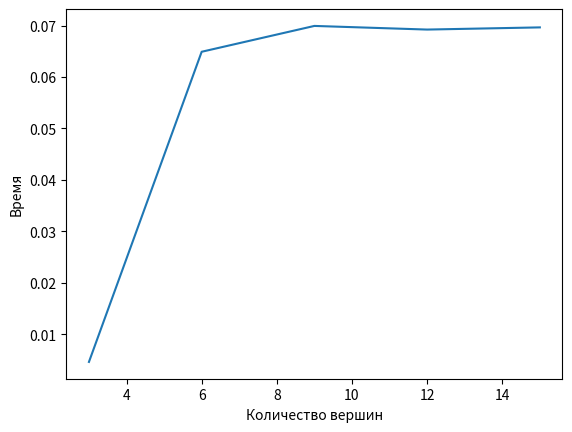

This chart was generated by the following Python code:
import matplotlib.pyplot as plt
import time


class Graph:

    def __init__(self, list):
        self.list = list
        self.open = []
        self.close = []

    def __getitem__(nodenames) -> float:
        nodeAname, nodeBname = nodenames
        return None

    def __setitem__(self, nodenames, weight):
        pass

    def shortestPath_A_star(self, *args):
        self.s = args[0]
        self.f = args[1]
        self.list[self.s][2] = 0
        self.list[self.s][3] = 0
        self.x2 = self.list[self.s][0][0]
        self.y2 = self.list[self.s][0][1]
        self.x3 = self.list[self.f][0][0]
        self.y3 = self.list[self.f][0][1]
        self.list[self.s][3] = (abs(self.x2 - self.x3) ** 2 + abs(self.y2 - self.y3) ** 2) ** 0.5

        def __A_star(s):
            self.x1 = self.list[self.s][0][0]
            self.y1 = self.list[self.s][0][1]
            for i in self.list[self.s][1]:
                if i not in self.close:
                    self.x2 = self.list[i][0][0]
                    self.y2 = self.list[i][0][1]
                    if self.list[i][2] > (abs(self.x1 - self.x2) ** 2 + abs(self.y1 - self.y2) ** 2) ** 0.5 + \
                            self.list[s][2]:
                        self.list[i][2] = (abs(self.x1 - self.x2) ** 2 + abs(self.y1 - self.y2) ** 2) ** 0.5 + \
                                          self.list[s][2]
                        self.list[i].append(self.s)
            for i in self.list[self.s][1]:
                if i not in self.close:
                    self.x2 = self.list[i][0][0]
                    self.y2 = self.list[i][0][1]
                    self.x3 = self.list[self.f][0][0]
                    self.y3 = self.list[self.f][0][1]
                    self.list[i][3] = (abs(self.x2 - self.x3) ** 2 + abs(self.y2 - self.y3) ** 2) ** 0.5
            self.min = float('inf')
            for i in self.list[self.s][1]:
                if i not in self.close:
                    if self.list[i][2] + self.list[i][3] < self.min:
                        self.min = self.list[i][2] + self.list[i][3]
            for i in self.list[s][1]:
                if i not in self.close:
                    if self.list[i][2] + self.list[i][3] == self.min:
                        self.list[i].append(self.s)
                        if i == self.f:
                            self.way = [i]
                            while i is not args[0]:
                                self.way.append(self.list[i][4])
                                i = self.list[i][4]
                            self.way.reverse()
                            self.string = str(self.way[0])

                            for i in range(1, len(self.way)):
                                self.string = self.string + '->' + str(self.way[i])
                            self.length = self.list[self.list[self.f][4]][2] + self.list[self.list[self.f][4]][3]
                            return self.string, self.length
                        else:
                            self.close.append(self.s)
                            self.list[i].append(self.s)
                            return __A_star(i)

        return __A_star(self.s)


times = []

# Так как алгоритм А* использует эвристическое расстояние, в списке каждой вершины хранятся её координаты, расстояние же между вершинами будет вычисляться по теореме пифагора


# 1 тест

list = {'A1': [(0, 0), ['A2'], float('inf'), 0], 'A2': [(1, 0), ['A1', 'A3'], float('inf'), 0],
        'A3': [(2, 0), ['A2'], float('inf'), 0]}
graph = Graph(list)
time1 = time.time()
print(graph.shortestPath_A_star('A2', 'A3'))
for i in range(1000):
    graph.shortestPath_A_star('A2', 'A3')
times.append(time.time() - time1)
print(times)

# 2 тест
list = {'A1': [(0, 0), ['B1', 'A2'], float('inf'), 0], 'A2': [(1, 0), ['A1', 'A3', 'B2'], float('inf'), 0],
        'A3': [(2, 0), ['B3', 'A2'], float('inf'), 0], 'B1': [(0, 1), ['A1', 'B2'], float('inf'), 0],
        'B2': [(1, 1), ['A2', 'B1', 'B3'], float('inf'), 0], 'B3': [(1, 2), ['B2', 'A3'], float('inf'), 0]
        }
graph = Graph(list)
time1 = time.time()
print(graph.shortestPath_A_star('A1', 'B3'))
for i in range(1000):
    graph.shortestPath_A_star('A1', 'B3')
times.append(time.time() - time1)
print(times)

# 3 тест
list = {'A1': [(0, 0), ['B1', 'A2'], float('inf'), 0], 'A2': [(1, 0), ['A1', 'A3', 'B2'], float('inf'), 0],
        'A3': [(2, 0), ['B3', 'A2'], float('inf'), 0], 'B1': [(0, 1), ['A1', 'B2', 'C1'], float('inf'), 0],
        'B2': [(1, 1), ['A2', 'B1', 'B3', 'C2'], float('inf'), 0], 'B3': [(1, 2), ['B2', 'A3', 'C3'], float('inf'), 0],
        'C1': [(0, 2), ['B1', 'C2'], float('inf'), 0], 'C2': [(1, 2), ['C1', 'C3', 'B2'], float('inf'), 0],
        'C3': [(2, 2), ['B3', 'C2'], float('inf'), 0]
        }
graph = Graph(list)
time1 = time.time()
print(graph.shortestPath_A_star('A1', 'C3'))
for i in range(1000):
    graph.shortestPath_A_star('A1', 'C3')
times.append(time.time() - time1)
print(times)

# 4 тест
list = {'A1': [(0, 0), ['B1', 'A2'], float('inf'), 0], 'A2': [(1, 0), ['A1', 'A3', 'B2'], float('inf'), 0],
        'A3': [(2, 0), ['B3', 'A2'], float('inf'), 0], 'B1': [(0, 1), ['A1', 'B2', 'C1'], float('inf'), 0],
        'B2': [(1, 1), ['A2', 'B1', 'B3', 'C2'], float('inf'), 0], 'B3': [(1, 2), ['B2', 'A3', 'C3'], float('inf'), 0],
        'C1': [(0, 2), ['B1', 'C2', 'D1'], float('inf'), 0], 'C2': [(1, 2), ['C1', 'C3', 'B2', 'D2'], float('inf'), 0],
        'C3': [(2, 2), ['B3', 'C2', 'D3'], float('inf'), 0], 'D1': [(0, 3), ['C1', 'D2'], float('inf'), 0],
        'D2': [(1, 3), ['D1', 'D3', 'C2'], float('inf'), 0],
        'D3': [(2, 3), ['C3', 'D2'], float('inf'), 0]}
graph = Graph(list)
time1 = time.time()
print(graph.shortestPath_A_star('A1', 'D3'))
for i in range(1000):
    graph.shortestPath_A_star('A1', 'D3')
times.append(time.time() - time1)
print(times)

# 5 тест
list = {'A1': [(0, 0), ['B1', 'A2'], float('inf'), 0], 'A2': [(1, 0), ['A1', 'A3', 'B2'], float('inf'), 0],
        'A3': [(2, 0), ['B3', 'A2'], float('inf'), 0], 'B1': [(0, 1), ['A1', 'B2', 'C1'], float('inf'), 0],
        'B2': [(1, 1), ['A2', 'B1', 'B3', 'C2'], float('inf'), 0], 'B3': [(1, 2), ['B2', 'A3', 'C3'], float('inf'), 0],
        'C1': [(0, 2), ['B1', 'C2', 'D1'], float('inf'), 0], 'C2': [(1, 2), ['C1', 'C3', 'B2', 'D2'], float('inf'), 0],
        'C3': [(2, 2), ['B3', 'C2', 'D3'], float('inf'), 0], 'D1': [(0, 3), ['C1', 'D2', 'E1'], float('inf'), 0],
        'D2': [(1, 3), ['D1', 'D3', 'C2', 'E2'], float('inf'), 0],
        'D3': [(2, 3), ['B3', 'D2', 'E3'], float('inf'), 0], 'E1': [(0, 4), ['D1', 'E2'], float('inf'), 0],
        'E2': [(1, 4), ['E1', 'E3', 'D2'], float('inf'), 0],
        'E3': [(2, 4), ['D3', 'E2'], float('inf'), 0]
        }
graph = Graph(list)
time1 = time.time()
print(graph.shortestPath_A_star('A1', 'E3'))
for i in range(1000):
    graph.shortestPath_A_star('A1', 'E3')
times.append(time.time() - time1)
print(times)

plt.xlabel('Количество вершин')
plt.ylabel('Время')
plt.plot([3, 6, 9, 12, 15], times)
plt.show()
